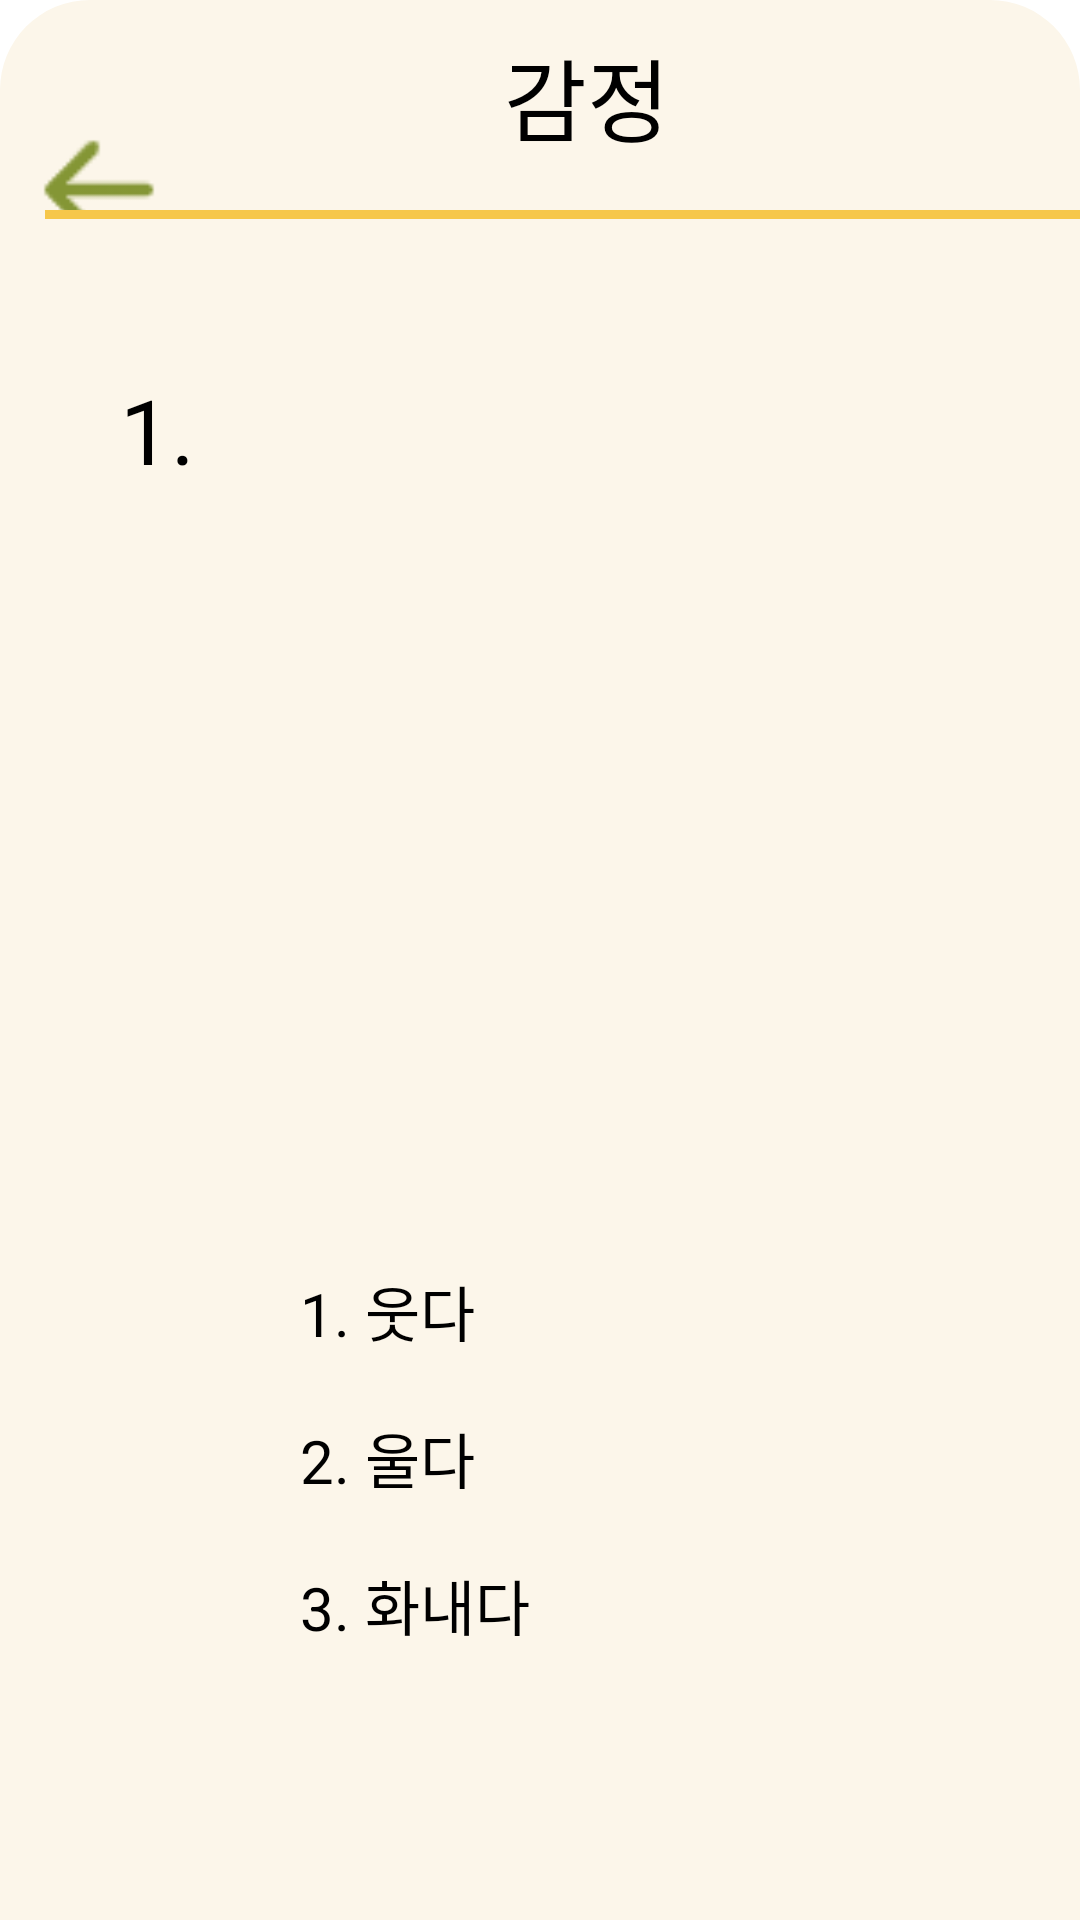

Layout XML and referenced resources for this Android screen:
<!-- AndroidManifest.xml: application theme Theme.Firststep -->
<!-- res/layout/activity_menu.xml -->
<?xml version="1.0" encoding="utf-8"?>
<LinearLayout xmlns:android="http://schemas.android.com/apk/res/android"
    xmlns:app="http://schemas.android.com/apk/res-auto"
    xmlns:tools="http://schemas.android.com/tools"
    android:layout_width="match_parent"
    android:layout_height="match_parent"
    android:orientation="vertical"
    android:background="@drawable/edge"
    tools:context=".MainActivity">
    <LinearLayout
        android:layout_width="match_parent"
        android:layout_height="70dp"
        >
        <Button
            android:id="@+id/button2"
            android:layout_width="60dp"
            android:layout_height="60dp"
            android:layout_marginTop="3dp"
            android:layout_marginLeft="3dp"
            android:background="@drawable/arrow_west"
            />
        
        <TextView
            android:id="@+id/textView3"
            android:layout_width="wrap_content"
            android:layout_height="wrap_content"
            android:layout_marginLeft="105dp"
            android:layout_marginTop="10dp"
            android:layout_marginBottom="10dp"
            android:text="감정"
            android:textSize="30sp" />
    </LinearLayout>

    
    <View
        android:id="@+id/view"
        android:layout_width="380dp"
        android:layout_height="3dp"
        android:background="#F6C74B"

        android:layout_marginLeft="15dp"
        tools:layout_editor_absoluteY="87dp" />
    
    <TextView
        android:id="@+id/textView4"
        android:layout_width="wrap_content"
        android:layout_height="wrap_content"
        android:text="1."
        android:textSize="30sp"
        android:layout_marginLeft="40dp"
        android:layout_marginTop="50dp"/>

    
    <ImageView
        android:id="@+id/imageView2"
        android:layout_width="match_parent"
        android:layout_height="194dp"
        android:layout_marginTop="30dp"
        tools:srcCompat="@tools:sample/avatars" />
    
    <EditText
        android:id="@+id/editTextNumber"
        android:layout_width="wrap_content"
        android:layout_height="wrap_content"
        android:ems="9"
        android:inputType="number"
        android:text="1. 웃다"
        android:textSize="20sp"
        android:layout_marginTop="35dp"
        android:layout_marginStart="100dp"
        />

    <EditText
        android:id="@+id/editTextNumber2"
        android:layout_width="wrap_content"
        android:layout_height="wrap_content"
        android:ems="9"
        android:inputType="number"
        android:text="2. 울다"
        android:textSize="20sp"
        android:layout_marginTop="20dp"
        android:layout_marginStart="100dp"
         />

    <EditText
        android:id="@+id/editTextNumber3"
        android:layout_width="wrap_content"
        android:layout_height="wrap_content"
        android:ems="9"
        android:inputType="number"
        android:text="3. 화내다"
        android:textSize="20sp"
        android:layout_marginTop="20dp"
        android:layout_marginStart="100dp"
         />




</LinearLayout>
<!-- resources referenced by this layout -->
<resources>
  <!-- drawable arrow_west: png bitmap (drawable, 546 bytes) -->
  <!-- drawable edge (drawable) -->
  <?xml version="1.0" encoding="utf-8"?>
  <shape xmlns:android="http://schemas.android.com/apk/res/android"
      android:padding="10dp"
      android:shape="rectangle">
  
      <solid android:color="#fcf6ea" />
  
      
      <corners
          android:topLeftRadius="30dp"
          android:topRightRadius="30dp" />
      
      
  
  
      
      
      
  
  </shape>
</resources>
